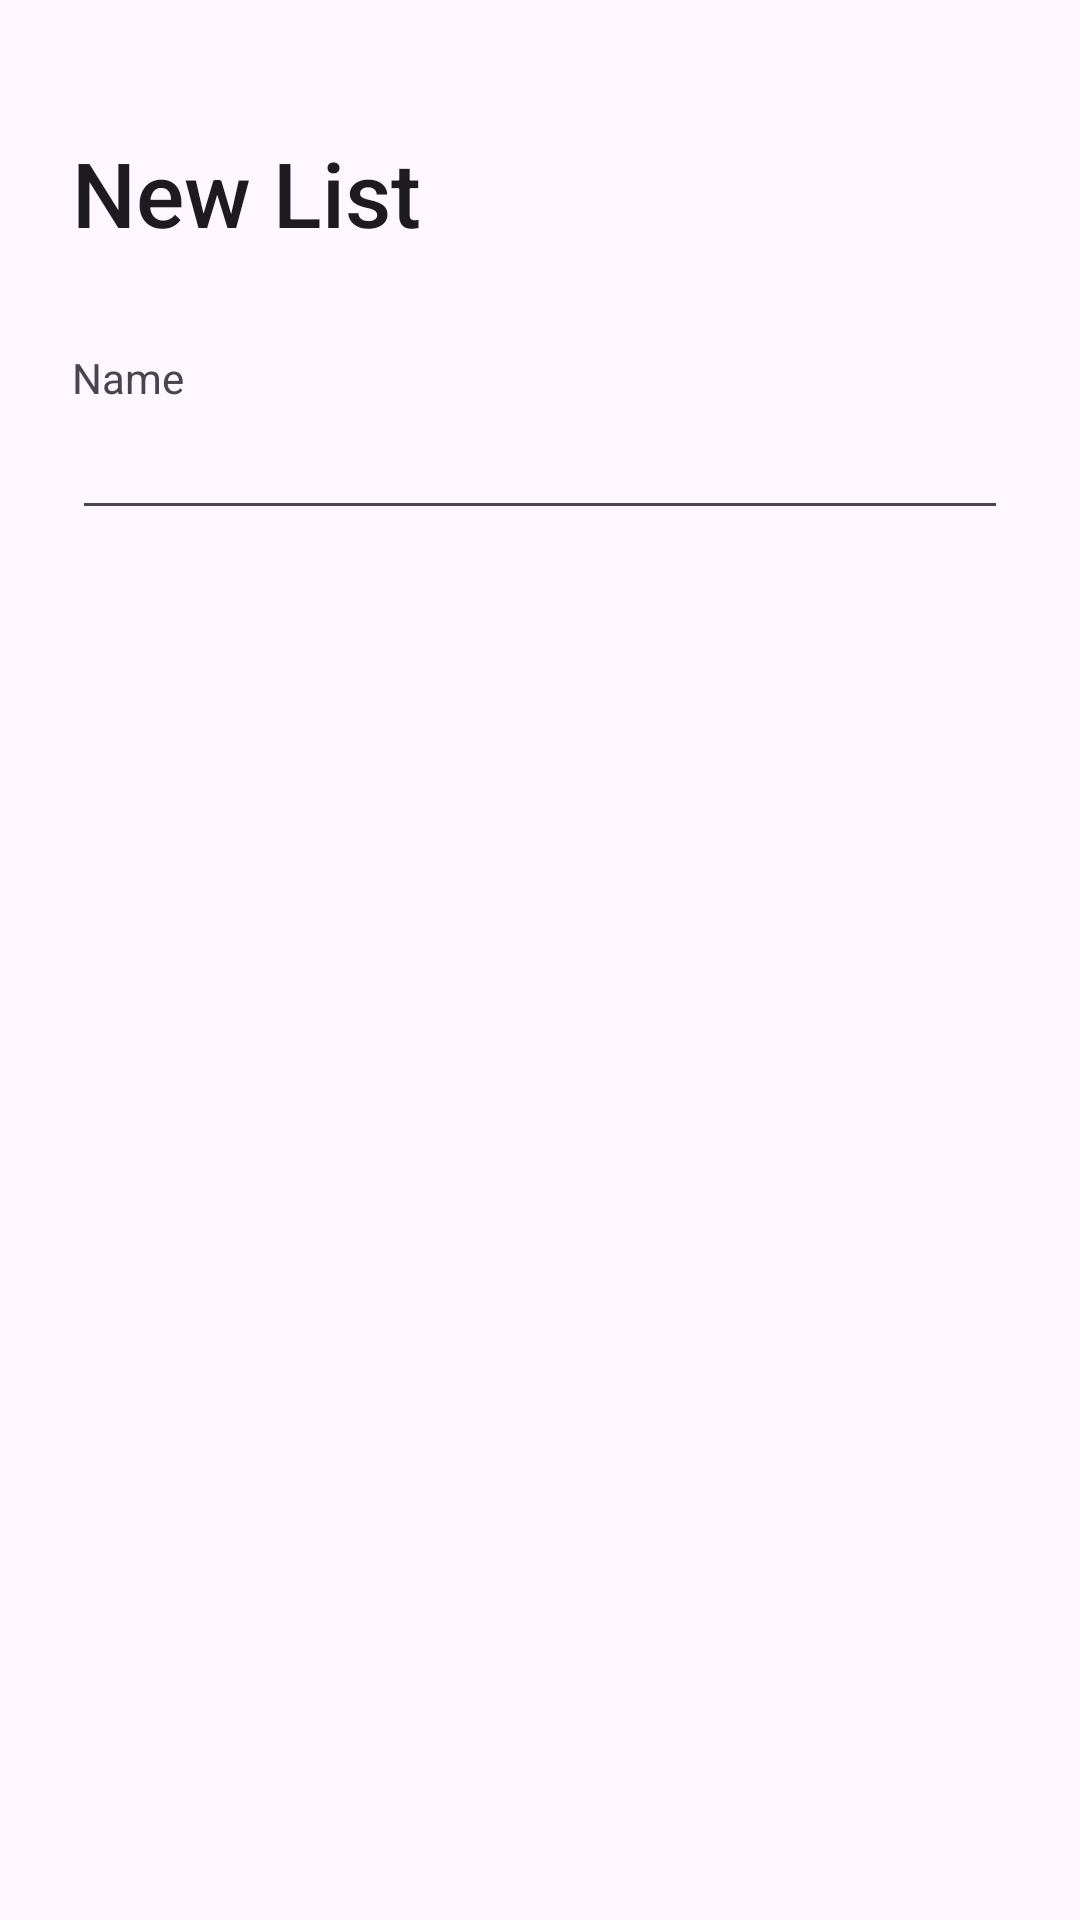

Here is an Android app screen rendered from its layout file. Give the layout XML and the strings, colors and styles it references.
<!-- AndroidManifest.xml: application theme Theme.MyLittleTodoApp -->
<!-- res/layout/fragment_new_task_list_dialog.xml -->
<?xml version="1.0" encoding="utf-8"?>
<LinearLayout
    xmlns:android="http://schemas.android.com/apk/res/android"
    android:layout_width="match_parent"
    android:layout_height="match_parent"
    android:orientation="vertical"
    android:layout_marginTop="128dp"
    android:padding="24dip">

    <TextView
        android:id="@+id/listTitle"
        android:layout_width="match_parent"
        android:layout_height="wrap_content"
        android:text="@string/new_list"
        android:textSize="30sp"
        android:layout_marginTop="20dp"
        android:layout_marginBottom="32dp"
        style="@style/TextAppearance.AppCompat.Title"/>


    <TextView
        android:layout_width="wrap_content"
        android:layout_height="wrap_content"
        android:text="@string/name"/>

    <EditText
        android:id="@+id/name"
        android:layout_width="match_parent"
        android:layout_height="wrap_content"/>
</LinearLayout>
<!-- resources referenced by this layout -->
<resources>
  <string name="name">Name</string>
  <string name="new_list">New List</string>
  <style name="Theme.MyLittleTodoApp" parent="Base.Theme.MyLittleTodoApp" />
  <style name="Base.Theme.MyLittleTodoApp" parent="Theme.Material3.DayNight.NoActionBar">
          
          
      </style>
</resources>
